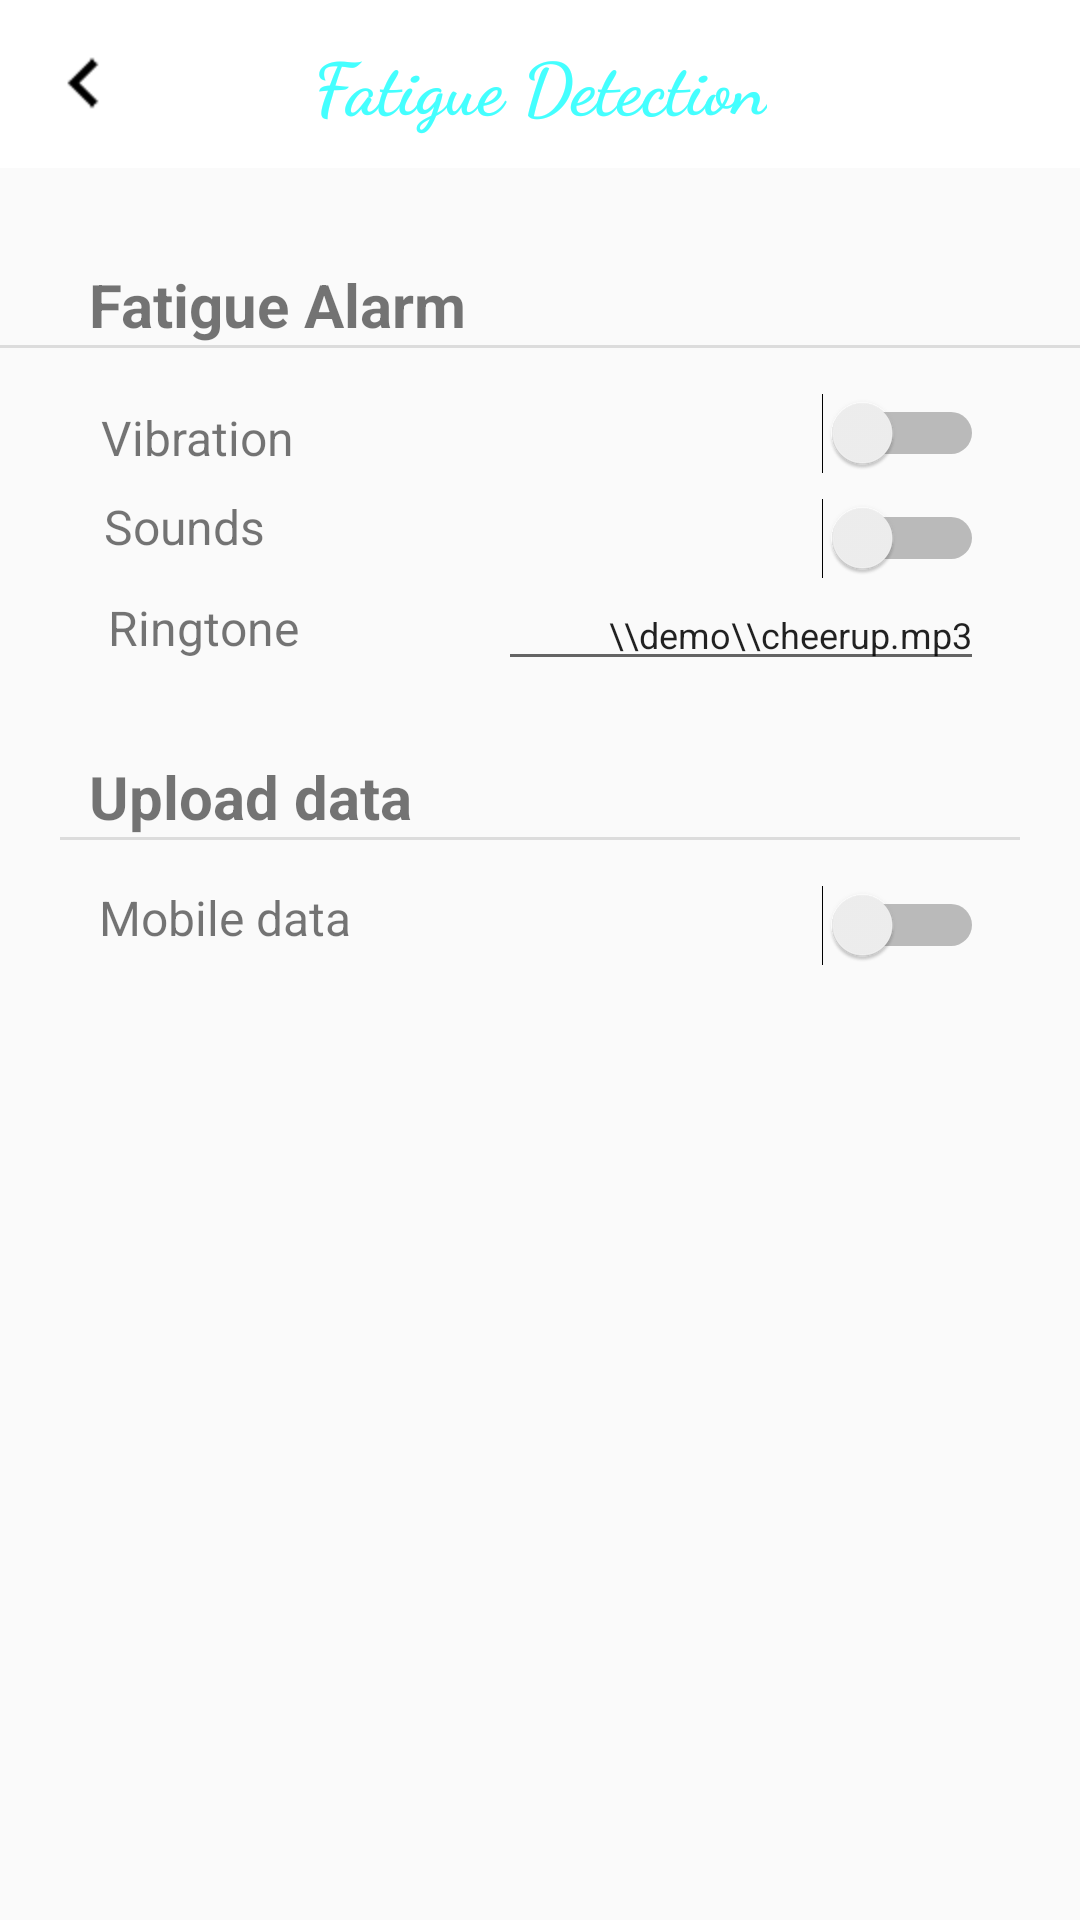

Here is an Android app screen rendered from its layout file. Give the layout XML and the strings, colors and styles it references.
<!-- AndroidManifest.xml: application theme AppTheme -->
<!-- res/layout/activity_settings.xml -->
<?xml version="1.0" encoding="utf-8"?>
<android.support.constraint.ConstraintLayout xmlns:android="http://schemas.android.com/apk/res/android"
    xmlns:app="http://schemas.android.com/apk/res-auto"
    xmlns:tools="http://schemas.android.com/tools"
    android:layout_width="match_parent"
    android:layout_height="match_parent"
    tools:context=".Settings"
    tools:layout_editor_absoluteY="25dp">

    <LinearLayout
        android:id="@+id/linearLayout2"
        android:layout_width="match_parent"
        android:layout_height="wrap_content"
        android:orientation="horizontal">

        <android.support.v7.widget.Toolbar
            android:id="@+id/toolbar_settings"
            android:layout_width="match_parent"
            android:layout_height="wrap_content"
            android:background="#ffffff"
            app:navigationIcon="@mipmap/ic_keyboard_arrow_left_mid">

            <TextView
                android:layout_width="wrap_content"
                android:layout_height="wrap_content"
                android:layout_gravity="center_horizontal"
                android:fontFamily="cursive"
                android:text="Fatigue Detection"
                android:textColor="@color/colorPrimary"
                android:textSize="24sp"
                android:textStyle="bold" />

        </android.support.v7.widget.Toolbar>
    </LinearLayout>

    <TextView
        android:id="@+id/alarm"
        android:layout_width="wrap_content"
        android:layout_height="wrap_content"
        android:layout_marginStart="8dp"
        android:layout_marginTop="32dp"
        android:layout_marginEnd="8dp"
        android:fontFamily="sans-serif"
        android:text="Fatigue Alarm"
        android:textSize="20sp"
        android:textStyle="bold"
        app:layout_constraintEnd_toEndOf="parent"
        app:layout_constraintHorizontal_bias="0.099"
        app:layout_constraintStart_toStartOf="parent"
        app:layout_constraintTop_toBottomOf="@+id/linearLayout2" />

    <TextView
        android:id="@+id/vibration"
        android:layout_width="wrap_content"
        android:layout_height="wrap_content"
        android:layout_marginStart="8dp"
        android:layout_marginTop="20dp"
        android:layout_marginEnd="8dp"
        android:text="Vibration"
        android:textSize="16sp"
        app:layout_constraintEnd_toStartOf="@+id/btn_vibration"
        app:layout_constraintHorizontal_bias="0.132"
        app:layout_constraintStart_toStartOf="parent"
        app:layout_constraintTop_toBottomOf="@+id/alarm" />

    <TextView
        android:id="@+id/sounds"
        android:layout_width="wrap_content"
        android:layout_height="wrap_content"
        android:layout_marginStart="8dp"
        android:layout_marginTop="8dp"
        android:layout_marginEnd="8dp"
        android:text="Sounds"
        android:textSize="16sp"
        app:layout_constraintEnd_toStartOf="@+id/btn_sound"
        app:layout_constraintHorizontal_bias="0.13"
        app:layout_constraintStart_toStartOf="parent"
        app:layout_constraintTop_toBottomOf="@+id/vibration" />

    <TextView
        android:id="@+id/ringtone"
        android:layout_width="wrap_content"
        android:layout_height="wrap_content"
        android:layout_marginStart="36dp"
        android:layout_marginTop="12dp"
        android:text="Ringtone"
        android:textSize="16sp"
        app:layout_constraintStart_toStartOf="parent"
        app:layout_constraintTop_toBottomOf="@+id/sounds" />

    <TextView
        android:id="@+id/upload"
        android:layout_width="wrap_content"
        android:layout_height="27dp"
        android:layout_marginStart="8dp"
        android:layout_marginTop="32dp"
        android:layout_marginEnd="8dp"
        android:text="Upload data"
        android:textSize="20sp"
        android:textStyle="bold"
        app:layout_constraintEnd_toEndOf="parent"
        app:layout_constraintHorizontal_bias="0.091"
        app:layout_constraintStart_toStartOf="parent"
        app:layout_constraintTop_toBottomOf="@+id/ringtone" />

    <TextView
        android:id="@+id/mobile"
        android:layout_width="wrap_content"
        android:layout_height="wrap_content"
        android:layout_marginStart="8dp"
        android:layout_marginTop="16dp"
        android:layout_marginEnd="8dp"
        android:text="Mobile data"
        android:textSize="16sp"
        app:layout_constraintEnd_toStartOf="@+id/btn_upload"
        app:layout_constraintHorizontal_bias="0.144"
        app:layout_constraintStart_toStartOf="parent"
        app:layout_constraintTop_toBottomOf="@+id/upload" />

    <Switch
        android:id="@+id/btn_vibration"
        android:layout_width="wrap_content"
        android:layout_height="wrap_content"
        android:layout_marginTop="16dp"
        android:layout_marginEnd="32dp"
        android:checked="false"
        app:layout_constraintEnd_toEndOf="parent"
        app:layout_constraintTop_toBottomOf="@+id/alarm"
        tools:checked="false" />

    <Switch
        android:id="@+id/btn_sound"
        android:layout_width="wrap_content"
        android:layout_height="wrap_content"
        android:layout_marginTop="8dp"
        android:layout_marginEnd="32dp"
        app:layout_constraintEnd_toEndOf="parent"
        app:layout_constraintTop_toBottomOf="@+id/btn_vibration" />

    <Switch
        android:id="@+id/btn_upload"
        android:layout_width="wrap_content"
        android:layout_height="wrap_content"
        android:layout_marginTop="16dp"
        android:layout_marginEnd="32dp"
        app:layout_constraintEnd_toEndOf="parent"
        app:layout_constraintTop_toBottomOf="@+id/upload" />

    <View
        android:id="@+id/divider"
        android:layout_width="0dp"
        android:layout_height="1dp"
        android:background="?android:attr/listDivider"
        android:visibility="visible"
        app:layout_constraintEnd_toEndOf="parent"
        app:layout_constraintStart_toStartOf="parent"
        app:layout_constraintTop_toBottomOf="@+id/alarm" />

    <View
        android:id="@+id/divider2"
        android:layout_width="320dp"
        android:layout_height="1dp"
        android:background="?android:attr/listDivider"
        android:visibility="visible"
        app:layout_constraintEnd_toEndOf="parent"
        app:layout_constraintHorizontal_bias="0.5"
        app:layout_constraintStart_toStartOf="parent"
        app:layout_constraintTop_toBottomOf="@+id/upload" />

    <EditText
        android:id="@+id/editText"
        android:layout_width="162dp"
        android:layout_height="34dp"
        android:layout_marginStart="8dp"
        android:layout_marginEnd="32dp"
        android:ems="10"
        android:inputType="textPersonName"
        android:text="\\demo\\cheerup.mp3"
        android:textAlignment="textEnd"
        android:textSize="12sp"
        app:layout_constraintEnd_toEndOf="parent"
        app:layout_constraintHorizontal_bias="1.0"
        app:layout_constraintStart_toEndOf="@+id/ringtone"
        app:layout_constraintTop_toBottomOf="@+id/btn_sound" />

</android.support.constraint.ConstraintLayout>
<!-- resources referenced by this layout -->
<resources>
  <color name="colorPrimary">#44ffff</color>
  <!-- mipmap ic_keyboard_arrow_left_mid: png bitmap (mipmap-hdpi, 15183 bytes) -->
  <style name="AppTheme" parent="Base.Theme.AppCompat.Light.DarkActionBar">
          
          <item name="colorPrimary">@color/colorPrimary</item>
          <item name="colorPrimaryDark">@color/colorPrimaryDark</item>
          <item name="colorAccent">@color/colorAccent</item>
          <item name="android:windowContentTransitions">true</item>
          <item name="windowNoTitle">true</item>
          <item name="windowActionBar">false</item>
          <item name="android:windowActionBar">false</item>
  
      </style>
  <color name="colorPrimaryDark">#80c9ff</color>
  <color name="colorAccent">#f48fb1</color>
</resources>
